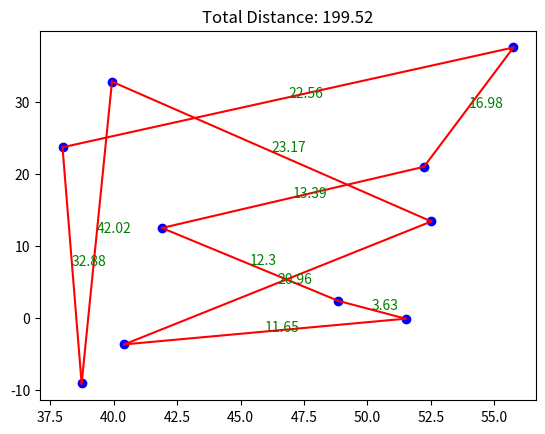

Recreate this plot in Python.
import itertools
import random
import math
import matplotlib.pyplot as plt





def plot_cities_and_path(cities, path):
    fig, ax = plt.subplots()
    x_vals = [coord[0] for coord in cities.values()]
    y_vals = [coord[1] for coord in cities.values()]
    ax.scatter(x_vals, y_vals, color='blue')
    total_distance = 0
    for i in range(len(path)-1):
        city1 = path[i]
        city2 = path[i+1]
        x1, y1 = cities[city1]
        x2, y2 = cities[city2]
        dist = math.sqrt((x2-x1)**2 + (y2-y1)**2)
        total_distance += dist
        ax.plot([x1, x2], [y1, y2], color='red')
        ax.annotate(str(round(dist, 2)), ((x1+x2)/2, (y1+y2)/2), color='green')
    city1 = path[-1]
    city2 = path[0]
    x1, y1 = cities[city1]
    x2, y2 = cities[city2]
    dist = math.sqrt((x2-x1)**2 + (y2-y1)**2)
    total_distance += dist
    ax.plot([x1, x2], [y1, y2], color='red')
    ax.annotate(str(round(dist, 2)), ((x1+x2)/2, (y1+y2)/2), color='green')
    plt.title('Total Distance: {}'.format(round(total_distance, 2)))
    plt.show()

def distance(city1, city2):
    R = 6371  # radius of the Earth in km
    lat1, lon1 = cities[city1]
    lat2, lon2 = cities[city2]
    dlat = math.radians(lat2 - lat1)
    dlon = math.radians(lon2 - lon1)
    a = math.sin(dlat/2)**2 + math.cos(math.radians(lat1)) * \
        math.cos(math.radians(lat2)) * math.sin(dlon/2)**2
    c = 2 * math.atan2(math.sqrt(a), math.sqrt(1-a))
    return R * c

def all_permutations(cities):
    return list(itertools.permutations(cities))


def generate_random_beam(cities, beam_width):
    return [list(perm) for perm in random.sample(all_permutations(cities), beam_width)]

def evaluate_fitness(paths):
    fitness_scores = []
    for path in paths:
        total_distance = 0
        for i in range(len(path)-1):
            total_distance += distance(path[i], path[i+1])
        total_distance += distance(path[-1], path[0])
        fitness_scores.append(1/total_distance)
    return fitness_scores

def select_best_paths(paths, fitness_scores, num_best):
    path_fitness_pairs = list(zip(paths, fitness_scores))
    sorted_pairs = sorted(path_fitness_pairs, key=lambda x: x[1], reverse=True)
    return [pair[0] for pair in sorted_pairs[:num_best]]

def generate_children(parents, beam_width):
    children = []
    for i in range(beam_width):
        random.shuffle(parents)
        child = list(parents[0])
        for j in range(1, len(parents)):
            for k in range(len(child)):
                if parents[j][k] not in child:
                    child[k] = parents[j][k]
                    break
        children.append(child)
    return children

def local_beam_search(cities, beam_width, iterations):
    beam = generate_random_beam(cities, beam_width)
    for i in range(iterations):
        fitness_scores = evaluate_fitness(beam)
        best_paths = select_best_paths(beam, fitness_scores, beam_width)
        if len(set([tuple(path) for path in best_paths])) == 1:
            # all best paths are the same, terminate early
            return best_paths[0]
        beam = generate_children(best_paths, beam_width)
    fitness_scores = evaluate_fitness(beam)
    best_path = select_best_paths(beam, fitness_scores, 1)[0]
    return best_path

# example usage
cities = {
    'Lisbon': (38.736946, -9.142685),
    'Madrid': (40.416775, -3.703790),
    'Paris': (48.856614, 2.352222),
    'Berlin': (52.520008, 13.404954),
    'Rome': (41.902782, 12.496366),
    'Warsaw': (52.229676, 21.012229),
    'Athens': (37.983810, 23.727539),
    'Ankara': (39.933365, 32.859741),
    'Moscow': (55.755825, 37.617298),
    'London': (51.507351, -0.127758)
}

best_path = local_beam_search(cities, 5, 100)
plot_cities_and_path(cities, best_path)
print("Best path found:", best_path)